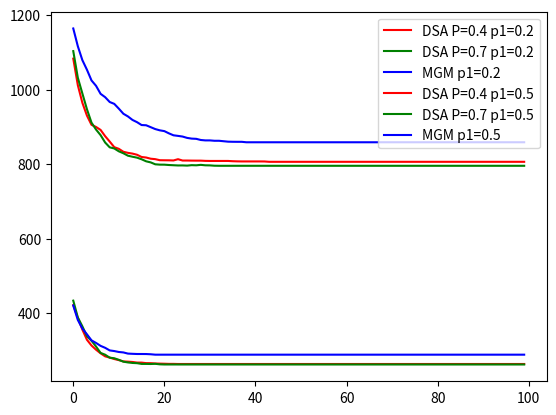

Reproduce this figure in Python.

import copy
import numpy as np
import random as rnd
import matplotlib.pyplot as plt

class Table:
    def __init__(self, agent_1=None, agent_2=None):
        self.agent_1 = agent_1
        self.agent_2 = agent_2
        self.constraint_table = np.random.randint(low=1, high=11, size=(10, 10))
class Message:
    def __init__(self, sender, receiver, sender_value):
        self.sender = sender
        self.receiver = receiver
        self.senderValue = sender_value

class Agent:
    def __init__(self, id):
        self.ID = id
        self.list_constraint_tables = []
        self.my_value = rnd.randint(0, 9)
        self.cost = 290
        self.inbox = {}
        self.temp_gain = None
        self.temp_value = None
        self.neighbors_gain = np.zeros(shape=30, dtype=int)

    def calc_cost(self):
        costs_vector = np.zeros(shape=10, dtype=int)
        # Extracting table with neighbor
        for i in self.inbox:
            table_with_neigh = self.get_table(i)
            neighbor_val = self.inbox[i]
            costs_vector = np.add(costs_vector, table_with_neigh[:, neighbor_val])
        best_value = np.argmin(costs_vector)
        return best_value, (self.cost - costs_vector[best_value])

    def get_table(self, key):
        for i in self.list_constraint_tables:
            if self.ID == i.agent_1 and key == i.agent_2:
                return i.constraint_table
def init_problems(p):
    problems_set = []
    for i in range(10):
        temp_agents = init_agents()
        for j in temp_agents:
            init_constraint_connections(temp_agents, p, j)
        problems_set.append(temp_agents)
    return problems_set
def init_agents():
    list_of_agents = []
    for i in range(30):
        list_of_agents.append(Agent(i))
    return list_of_agents
def init_constraint_connections(list_agents, prob, curr_agent):
    for i in range(curr_agent.ID + 1, 30):
        coin_flip = rnd.random()
        if coin_flip <= prob:
           const_table = Table(curr_agent.ID, i)
           curr_agent.list_constraint_tables.append(const_table)

           transpose_table = Table(i, curr_agent.ID)
           shallow_copy = copy.copy(const_table.constraint_table)
           transpose_table.constraint_table = np.transpose(shallow_copy)
           list_agents[i].list_constraint_tables.append(transpose_table)
def send_to_agents(mailbox, list_of_agents):
    for i in mailbox:
        list_of_agents[i.receiver].inbox[i.sender] = i.senderValue
def send_to_mailbox(list_of_agents):
    mailbox = []
    for k in list_of_agents:
        for j in k.list_constraint_tables:
            msg = Message(k.ID, j.agent_2, k.my_value)
            mailbox.append(msg)
    return mailbox
def MGM_algorithm(list_of_agents, amount_of_problems):
    iteration_cost = np.ndarray(100, dtype=int)
    total_cost = np.ndarray(100, dtype=float)
    for s in range(amount_of_problems):
        agents = list_of_agents[s]
        for i in range(100):
            mail = send_to_mailbox(agents)
            send_to_agents(mail, agents)
            for j in agents:
                new_value, gain = j.calc_cost()
                j.temp_gain = gain
                j.temp_value = new_value
                for k in j.inbox:
                    agents[k].neighbors_gain[j.ID] = j.temp_gain
            for j in agents:
                if j.temp_gain >= np.amax(j.neighbors_gain):
                    j.my_value = j.temp_value
                    j.cost = j.cost - j.temp_gain
            total_cost2 = 0
            for p in agents:
                for k in p.list_constraint_tables:
                    table_with_neighbor = k.constraint_table
                    neighbor = agents[k.agent_2]
                    total_cost2 += (table_with_neighbor[p.my_value][neighbor.my_value]) / 2
            iteration_cost[i] = total_cost2
        total_cost = np.add(total_cost, iteration_cost)
    total_cost = np.divide(total_cost, np.full(100, 10))
    return total_cost
def DSA_algorithm(list_of_problems, improvement_prob, amount_of_problems):
    iteration_cost = np.ndarray(100, dtype=int)
    total_cost = np.ndarray(100, dtype=float)
    for s in range(amount_of_problems):
        agents = list_of_problems[s]
        for i in range(100):
            mail = send_to_mailbox(agents)
            send_to_agents(mail, agents)
            for j in agents:
                new_value, gain = j.calc_cost()
                if rnd.random() < improvement_prob:
                    j.my_value = new_value
                    j.cost = j.cost - gain
            total_cost2 = 0
            for p in agents:
                for k in p.list_constraint_tables:
                    table_with_neighbor = k.constraint_table
                    neighbor = agents[k.agent_2]
                    total_cost2 += (table_with_neighbor[p.my_value][neighbor.my_value])/2
            iteration_cost[i] = total_cost2
        total_cost = np.add(total_cost, iteration_cost)
    total_cost = np.divide(total_cost, np.full(100, 10))
    return total_cost


problems_1 = init_problems(0.2)
problems_2 = init_problems(0.5)

prb_1 = copy.deepcopy(problems_1)
prb_2 = copy.deepcopy(problems_1)
prb_3 = copy.deepcopy(problems_1)
prb_4 = copy.deepcopy(problems_2)
prb_5 = copy.deepcopy(problems_2)
prb_6 = copy.deepcopy(problems_2)


result_1 = DSA_algorithm(prb_1, 0.4, 10)
plt.plot(result_1, label="DSA P=0.4 p1=0.2", color="red")
result_2 = DSA_algorithm(prb_2, 0.7, 10)
plt.plot(result_2, label="DSA P=0.7 p1=0.2", color="green")
result_3 = MGM_algorithm(prb_3, 10)
plt.plot(result_3, label="MGM p1=0.2", color="blue")
plt.plot()
plt.legend()
plt.show()

result_4 = DSA_algorithm(prb_4, 0.4, 10)
plt.plot(result_4, label="DSA P=0.4 p1=0.5", color="red")
result_5 = DSA_algorithm(prb_5, 0.7, 10)
plt.plot(result_5, label="DSA P=0.7 p1=0.5", color="green")
result_6 = MGM_algorithm(prb_6, 10)
plt.plot(result_6, label="MGM p1=0.5", color="blue")
plt.legend()
plt.show()